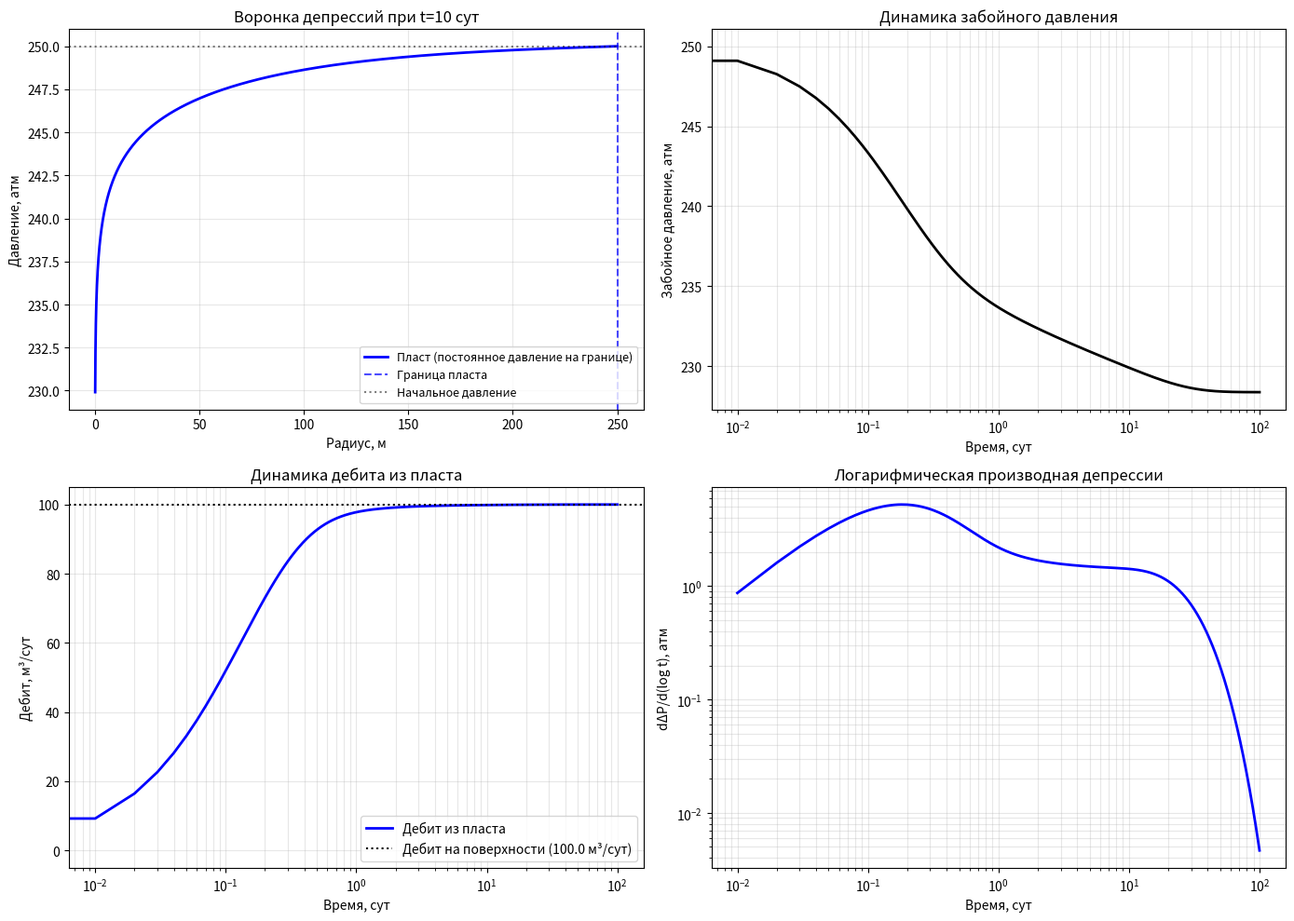

This figure's Python source:
import numpy as np
import matplotlib.pyplot as plt
import math
import scipy.sparse as sp
from scipy.sparse.linalg import spsolve
from pathlib import Path


class WellBoreStorageSimulator:

    def __init__(self, params=None):

        if params is None:
            params = {}
        self._set_parameters(params)
        self._convert_to_SI()
        self._setup_grid()
        self._compute_coefficients()

    def _set_parameters(self, params):
        # Исходные параметры (в промысловых единицах)
        self.k_mD = params.get('k_mD', 10.0)                 # проницаемость, мД
        self.p_e_atm = params.get('p_e_atm', 250.0)          # начальное пластовое давление, атм
        self.r_w = params.get('r_w', 0.1)                    # радиус скважины, м
        self.r_e = params.get('r_e', 250.0)                  # радиус контура питания, м
        self.h = params.get('h', 10.0)                       # толщина пласта, м
        self.mu_cP = params.get('mu_cP', 1.5)                # вязкость, сП
        self.phi = params.get('phi', 0.2)                    # пористость, д.ед.
        self.c_atm = params.get('c_atm', 3e-4)               # общая сжимаемость, 1/атм
        self.Q_const_m3day = params.get('Q_const_m3day', 100.0)  # дебит на поверхности, м³/сут
        self.C_storage_m3_atm = params.get('C_storage_m3_atm', 1.0)  # коэффициент влияния ствола, м³/атм
        self.N = params.get('N', 300)                        # число узлов по радиусу
        self.Nt = params.get('Nt', 15000)                    # число шагов по времени
        self.t_total_days = params.get('t_total_days', 100)  # общее время моделирования, сут

        self.t_total = self.t_total_days * 86400             # общее время, с

    def _convert_to_SI(self):
        # Переводные коэффициенты
        self.atm_to_Pa = 101325.0
        self.mD_to_m2 = 9.869233e-16
        self.cP_to_Pas = 0.001

        # Параметры в СИ
        self.p_e = self.p_e_atm * self.atm_to_Pa
        self.k = self.k_mD * self.mD_to_m2
        self.mu = self.mu_cP * self.cP_to_Pas
        self.c_total = self.c_atm / self.atm_to_Pa
        self.kappa = self.k / (self.phi * self.mu * self.c_total)   # пьезопроводность

        self.Q_const = self.Q_const_m3day / 86400.0                 # м³/с
        self.C_storage = self.C_storage_m3_atm / self.atm_to_Pa     # м³/Па
        self.kprod = 2 * math.pi * self.k * self.h / self.mu        # коэффициент продуктивности

    def _setup_grid(self):
        # Логарифмическая сетка по радиусу и равномерная по времени
        self.dh = np.log(self.r_e / self.r_w) / (self.N-1)
        self.dt = self.t_total / (self.Nt - 1)
        self.tau = self.dt * self.kappa / self.r_w**2

        self.T_sec = np.linspace(0, self.t_total, self.Nt)
        self.T_day = self.T_sec / 86400.0
        self.r = np.exp(np.linspace(np.log(self.r_w), np.log(self.r_e), self.N))

    def _compute_coefficients(self):
        dh = self.dh
        tau = self.tau
        N = self.N
        A = np.array([np.exp(-2 * i * dh) / (4 * dh) * (np.exp(2 * dh) - np.exp(-2 * dh))
                      for i in range(N - 1)])
        a = A * tau / dh**2
        b = a.copy()
        c = 2 * a + 1
        self.a = a
        self.b = b
        self.c = c

    def thomas(self, a, c, b, d):
        n = len(c)
        alpha = np.zeros(n)
        betta = np.zeros(n)

        # Прямая прогонка
        alpha[0] = b[0]/c[0]
        betta[0] = d[0]/c[0]
        for i in range(1, n):
            denom = c[i] - a[i] * alpha[i - 1]
            alpha[i] = b[i] / denom
            betta[i] = (d[i] - a[i] * betta[i - 1]) / denom

        # Обратная прогонка
        x = np.zeros(n)
        x[-1] = betta[-1]

        for i in range(n - 2, -1, -1):
            x[i] = betta[i] - alpha[i] * x[i + 1]

        return x

    def _solve_plast(self):
        P = np.full(self.N, self.p_e, dtype=float)
        Q_sandface = np.zeros(self.Nt, dtype=float)
        P_hist = np.zeros((self.Nt, self.N), dtype=float)

        P_hist[0] = P.copy()
        dh = self.dh
        dt = self.dt

        omega = (2 * np.pi * self.k * self.h) / (self.mu * self.dh * self.r_w)
        storage_term = self.C_storage / dt

        for t in range(1, self.Nt):
            a_diag = np.zeros(self.N)
            b_diag = np.zeros(self.N)
            c_diag = np.zeros(self.N)
            d_vec = np.zeros(self.N)

            # Внутренние узлы
            for i in range(1, self.N - 1):
                ai = self.a[i]
                a_diag[i] = -ai
                b_diag[i] = -ai
                c_diag[i] = 2 * ai + 1
                d_vec[i] = P[i]

            # Правая граница (постоянное давление)
            a_diag[self.N - 1] = 0.0
            c_diag[self.N - 1] = 1.0
            b_diag[self.N - 1] = 0.0
            d_vec[self.N - 1] = self.p_e

            # Левая граница (ствол скважины)
            a_diag[0] = 0.0
            c_diag[0] = storage_term + omega
            b_diag[0] = -omega
            d_vec[0] = -self.Q_const + storage_term * P[0]

            P_new = self.thomas(a_diag, c_diag, b_diag, d_vec)
            P_hist[t] = P_new.copy()

            # Производная для дебита из пласта
            deriv_z = (-1.5 * P_new[0] + 2.0 * P_new[1] - 0.5 * P_new[2]) / dh
            Q_sandface[t] = (2 * np.pi * self.k * self.h / (self.mu * self.r_w)) * deriv_z

            P = P_new.copy()

        return Q_sandface, P_hist

    def solve(self):
        self.Q, self.P_hist = self._solve_plast()
        self.Q_m3day = self.Q * 86400.0
        return self.Q, self.P_hist

    def plot_results(self, save_path=None):
        """
        Построение четырёх графиков.
        Если save_path указан, график сохраняется в файл, иначе отображается интерактивно.
        """
        fig, axes = plt.subplots(2, 2, figsize=(14, 10))

        # 1. Профиль давления на 10-е сутки
        ax1 = axes[0, 0]
        idx10 = np.argmin(np.abs(self.T_day - 10))
        ax1.plot(self.r, self.P_hist[idx10] / self.atm_to_Pa, 'b-', linewidth=2,
                 label='Пласт (постоянное давление на границе)')
        ax1.axvline(x=self.r_e, color='b', linestyle='--', alpha=0.7, label='Граница пласта')
        ax1.axhline(y=self.p_e_atm, color='k', linestyle=':', alpha=0.5, label='Начальное давление')
        ax1.set_xlabel('Радиус, м')
        ax1.set_ylabel('Давление, атм')
        ax1.set_title('Воронка депрессий при t=10 сут')
        ax1.grid(True, alpha=0.3)
        ax1.legend(loc='lower right', fontsize=9)

        # 2. Забойное давление
        ax2 = axes[0, 1]
        ax2.semilogx(self.T_day, self.P_hist[:, 0] / self.atm_to_Pa, 'k-', linewidth=2)
        ax2.set_xlabel('Время, сут')
        ax2.set_ylabel('Забойное давление, атм')
        ax2.set_title('Динамика забойного давления')
        ax2.grid(True, which='both', alpha=0.3)

        # 3. Дебит из пласта
        ax3 = axes[1, 0]
        ax3.semilogx(self.T_day, self.Q_m3day, 'b-', linewidth=2, label='Дебит из пласта')
        ax3.axhline(y=self.Q_const_m3day, color='k', linestyle=':', linewidth=1.5,
                    label=f'Дебит на поверхности ({self.Q_const_m3day} м³/сут)')
        ax3.set_xlabel('Время, сут')
        ax3.set_ylabel('Дебит, м³/сут')
        ax3.set_title('Динамика дебита из пласта')
        ax3.grid(True, which='both', alpha=0.3)
        ax3.legend(loc='lower right')

        # 4. Логарифмическая производная депрессии
        ax4 = axes[1, 1]
        delta_p = self.p_e_atm - self.P_hist[:, 0] / self.atm_to_Pa
        dp_dt = np.gradient(delta_p, self.T_sec)
        log_deriv = self.T_sec * dp_dt
        positive_time = self.T_day > 0
        ax4.loglog(self.T_day[positive_time], np.abs(log_deriv[positive_time]), 'b-', linewidth=2)
        ax4.set_xlabel('Время, сут')
        ax4.set_ylabel('dΔP/d(log t), атм')
        ax4.set_title('Логарифмическая производная депрессии')
        ax4.grid(True, which='both', alpha=0.3)

        plt.tight_layout()
        if save_path:
            path = Path(save_path)
            path.parent.mkdir(parents=True, exist_ok=True)
            plt.savefig(path, dpi=150, bbox_inches='tight')
            plt.close()
        else:
            plt.show()

    def save_data(self, filename='well_data_c.npz'):
        path = Path(filename)
        path.parent.mkdir(parents=True, exist_ok=True)
        np.savez(path,
                 r=self.r,
                 P_hist=self.P_hist,
                 Q_m3day=self.Q_m3day,
                 T_day=self.T_day,
                 atm_to_Pa=self.atm_to_Pa,
                 p_e_atm=self.p_e_atm,
                 r_e=self.r_e,
                 Q_const_m3day=self.Q_const_m3day,
                 T_sec=self.T_sec)
        print(f"Данные сохранены в {path}")


if __name__ == "__main__":
    params = {
        'k_mD': 10.0,
        'p_e_atm': 250.0,
        'r_w': 0.1,
        'r_e': 250.0,
        'h': 10.0,
        'mu_cP': 1.5,
        'phi': 0.2,
        'c_atm': 3e-4,
        'Q_const_m3day': 100.0,
        'C_storage_m3_atm': 1.0,
        'N': 1000,
        'Nt': 10000,
        't_total_days': 100
    }

    sim = WellBoreStorageSimulator(params)
    sim.solve()
    sim.plot_results()
    sim.plot_results("test.png")
    sim.save_data()
